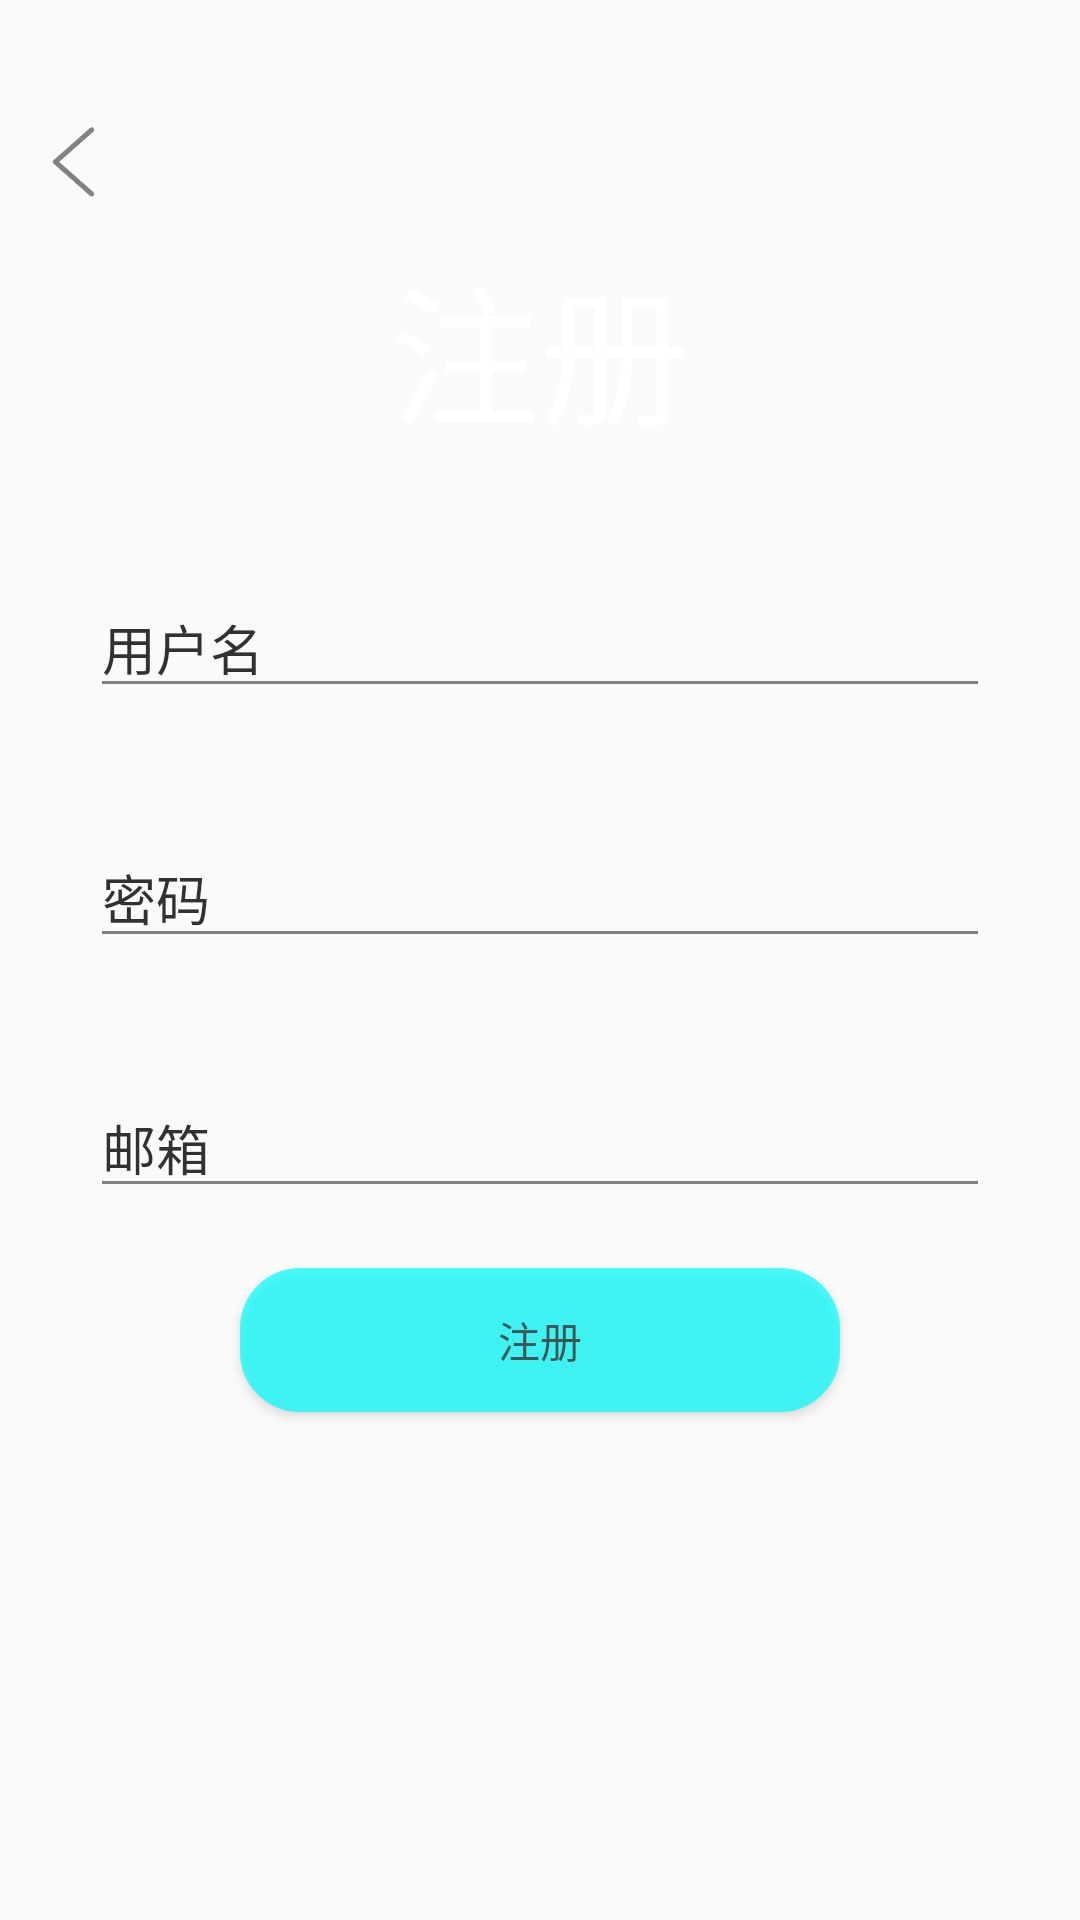

Reconstruct the res/layout file that produces this screen, plus the resources it refers to.
<!-- AndroidManifest.xml: application theme AppTheme -->
<!-- res/layout/register_fragment.xml -->
<?xml version="1.0" encoding="utf-8"?>
<androidx.constraintlayout.widget.ConstraintLayout xmlns:android="http://schemas.android.com/apk/res/android"
    xmlns:app="http://schemas.android.com/apk/res-auto"
    xmlns:tools="http://schemas.android.com/tools"
    android:layout_width="match_parent"
    android:layout_height="match_parent"
    android:background="@mipmap/background8"
    tools:context=".Fragment.RegisterFragment">
    
    <ImageButton
        android:id="@+id/Back_image_button"
        android:layout_width="@dimen/dimen_30dp"
        android:layout_height="@dimen/dimen_30dp"
        android:layout_marginStart="@dimen/dimen_10dp"
        android:layout_marginTop="@dimen/dimen_40dp"
        android:background="@mipmap/back"
        android:contentDescription="@string/back"
        app:layout_constraintLeft_toLeftOf="parent"
        app:layout_constraintTop_toTopOf="parent"
        />

    <TextView
        android:id="@+id/TextView"
        android:layout_width="wrap_content"
        android:layout_height="wrap_content"
        android:layout_marginTop="@dimen/dimen_80dp"
        android:fontFamily="sans-serif-medium"
        android:text="@string/注册"
        android:textColor="@color/White"
        android:textSize="@dimen/dimen_50sp"
        android:textStyle="normal"
        app:layout_constraintLeft_toLeftOf="parent"
        app:layout_constraintRight_toRightOf="parent"
        app:layout_constraintTop_toTopOf="parent"
        />

    <EditText
        android:id="@+id/Username_edittext"
        android:layout_width="match_parent"
        android:layout_height="wrap_content"
        android:layout_marginLeft="@dimen/dimen_30dp"
        android:layout_marginTop="@dimen/dimen_40dp"
        android:layout_marginRight="@dimen/dimen_30dp"
        android:alpha="0.8"
        android:autofillHints=""
        android:hint="@string/用户名"
        android:textColorHint="@color/Black"
        android:inputType="text"
        app:layout_constraintHorizontal_bias="0.0"
        app:layout_constraintLeft_toLeftOf="parent"
        app:layout_constraintLeft_toRightOf="parent"
        app:layout_constraintTop_toBottomOf="@id/TextView"
        />

    <EditText
        android:id="@+id/Password_edittext"
        android:layout_width="match_parent"
        android:layout_height="wrap_content"
        android:layout_marginLeft="@dimen/dimen_30dp"
        android:layout_marginTop="@dimen/dimen_40dp"
        android:layout_marginRight="@dimen/dimen_30dp"
        android:alpha="0.8"
        android:autofillHints=""
        android:hint="@string/密码"
        android:textColorHint="@color/Black"
        android:inputType="textPassword"
        app:layout_constraintHorizontal_bias="0.0"
        app:layout_constraintLeft_toLeftOf="@id/Username_edittext"
        app:layout_constraintLeft_toRightOf="@id/Username_edittext"
        app:layout_constraintTop_toBottomOf="@id/Username_edittext"
        tools:ignore="TextFields"
        />

    <EditText
        android:id="@+id/Email_edittext"
        android:layout_width="match_parent"
        android:layout_height="wrap_content"
        android:layout_marginLeft="@dimen/dimen_30dp"
        android:layout_marginTop="@dimen/dimen_40dp"
        android:layout_marginRight="@dimen/dimen_30dp"
        android:alpha="0.8"
        android:autofillHints=""
        android:hint="@string/邮箱"
        android:textColorHint="@color/Black"
        android:inputType="text"
        app:layout_constraintHorizontal_bias="0.0"
        app:layout_constraintLeft_toLeftOf="@id/Password_edittext"
        app:layout_constraintLeft_toRightOf="@id/Password_edittext"
        app:layout_constraintTop_toBottomOf="@id/Password_edittext"
        tools:ignore="TextFields"
        />

    <Button
        android:id="@+id/Register_button"
        android:layout_width="match_parent"
        android:layout_height="wrap_content"
        android:layout_marginLeft="@dimen/dimen_80dp"
        android:layout_marginTop="@dimen/dimen_20dp"
        android:layout_marginRight="@dimen/dimen_80dp"
        android:alpha="0.7"
        android:background="@drawable/button_background"
        android:text="@string/注册"
        android:textAllCaps="false"
        app:layout_constraintHorizontal_bias="0.0"
        app:layout_constraintLeft_toLeftOf="parent"
        app:layout_constraintRight_toRightOf="parent"
        app:layout_constraintTop_toBottomOf="@id/Email_edittext"
        />

    <ProgressBar
        android:id="@+id/Register_progressBar"
        android:layout_width="wrap_content"
        android:layout_height="wrap_content"
        android:visibility="gone"
        app:layout_constraintBottom_toBottomOf="parent"
        app:layout_constraintLeft_toLeftOf="parent"
        app:layout_constraintRight_toRightOf="parent"
        app:layout_constraintTop_toTopOf="parent"
        app:layout_constraintVertical_bias="0.6"
        />

</androidx.constraintlayout.widget.ConstraintLayout>
<!-- resources referenced by this layout -->
<resources>
  <color name="Black">#000000</color>
  <color name="White">#FFFFFF</color>
  <dimen name="dimen_10dp">10dp</dimen>
  <dimen name="dimen_20dp">20dp</dimen>
  <dimen name="dimen_30dp">30dp</dimen>
  <dimen name="dimen_40dp">40dp</dimen>
  <dimen name="dimen_50sp">50sp</dimen>
  <dimen name="dimen_80dp">80dp</dimen>
  <!-- drawable button_background (drawable) -->
  <?xml version="1.0" encoding="utf-8"?>
  <selector xmlns:android="http://schemas.android.com/apk/res/android">
      <item android:state_pressed="true">
          <shape>
              <solid android:color="@color/DarkQICQ" />
              <corners android:radius="@dimen/dimen_10dp" />
          </shape>
      </item>
      <item android:state_pressed="false">
          <shape>
              <solid android:color="@color/QICQ" />
              <corners android:radius="@dimen/dimen_20dp" />
          </shape>
      </item>
  
  </selector>
  <!-- mipmap back: png bitmap (mipmap-xxxhdpi, 4558 bytes) -->
  <string name="back">back</string>
  <style name="AppTheme" parent="Theme.AppCompat.Light.NoActionBar">
          
          <item name="colorPrimary">@color/Primary</item>
          <item name="colorPrimaryDark">@color/PrimaryDark</item>
          <item name="colorAccent">@color/Accent</item>
      </style>
  <color name="DarkQICQ">#00CDCD</color>
  <color name="QICQ">#00FFFF</color>
  <color name="Primary">#6200EE</color>
  <color name="PrimaryDark">#3700B3</color>
  <color name="Accent">#03DAC5</color>
</resources>
